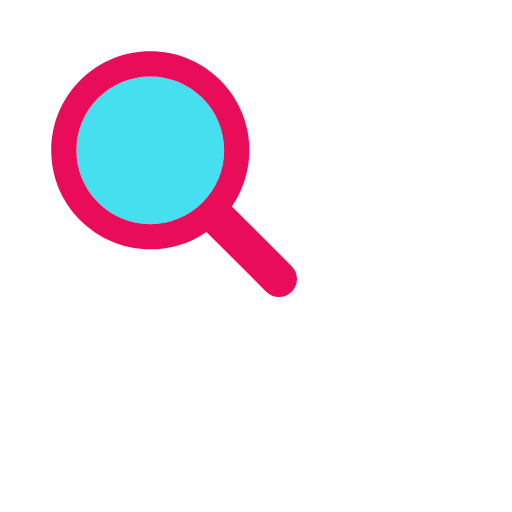
t = 0.00 s
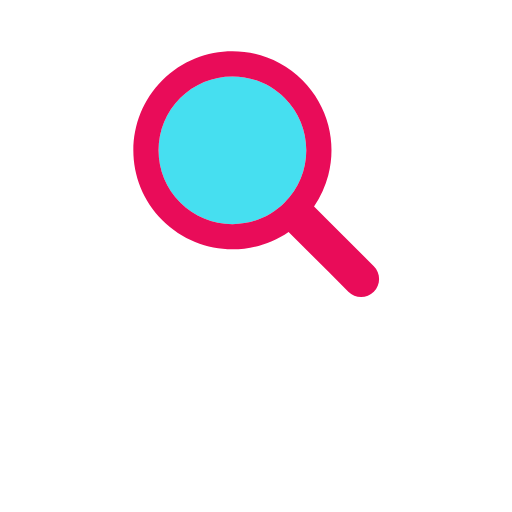
t = 0.19 s
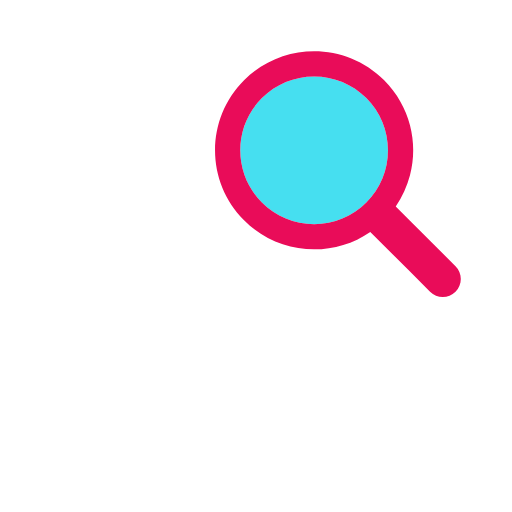
t = 0.38 s
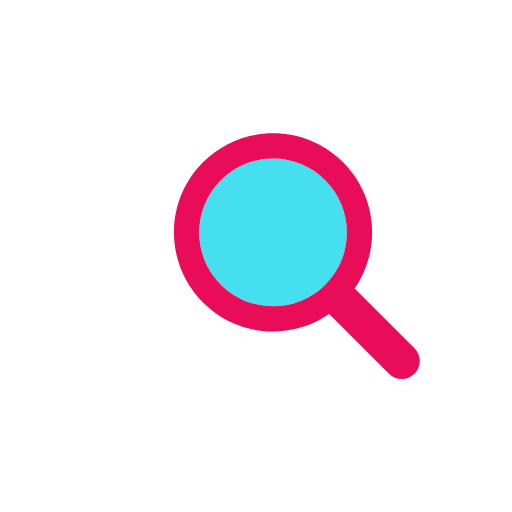
t = 0.56 s
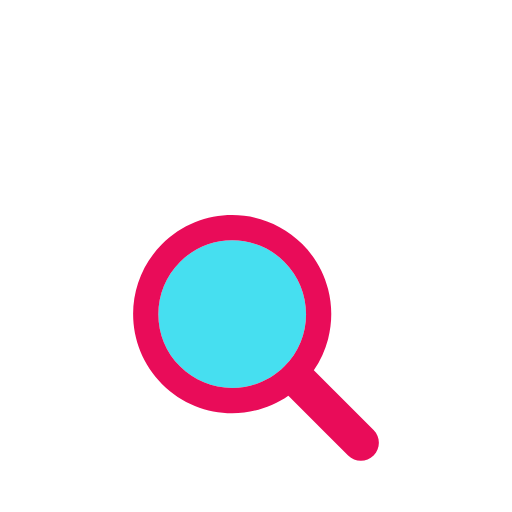
t = 0.75 s
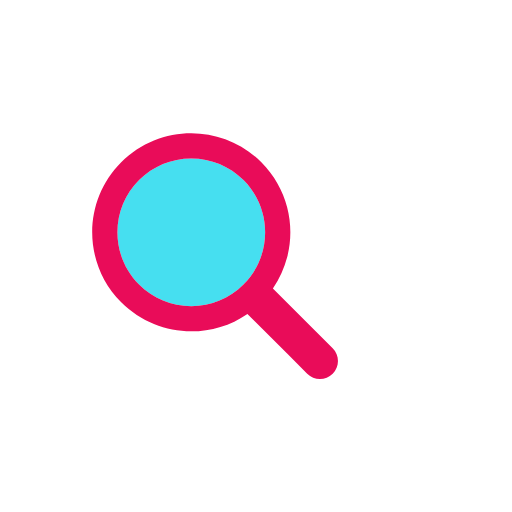
t = 0.94 s

The animated SVG that drew these frames (rendered in a browser with its animation timeline set to each time). Animation: 1 SMIL element (animateTransform=1); one cycle of 1.14 s, repeats indefinitely.

<?xml version="1.0" encoding="utf-8"?>
<svg xmlns="http://www.w3.org/2000/svg" xmlns:xlink="http://www.w3.org/1999/xlink" style="margin: auto; background: none; display: block; shape-rendering: auto;" width="200px" height="200px" viewBox="0 0 100 100" preserveAspectRatio="xMidYMid">
<g transform="translate(50 50)">
  <g transform="scale(0.8)">
    <g transform="translate(-50 -50)">
      <g>
        <animateTransform attributeName="transform" type="translate" repeatCount="indefinite" dur="1.1363636363636365s" values="-20 -20;20 -20;0 20;-20 -20" keyTimes="0;0.33;0.66;1"></animateTransform>
        <path fill="#46dff0" d="M44.19 26.158c-4.817 0-9.345 1.876-12.751 5.282c-3.406 3.406-5.282 7.934-5.282 12.751 c0 4.817 1.876 9.345 5.282 12.751c3.406 3.406 7.934 5.282 12.751 5.282s9.345-1.876 12.751-5.282 c3.406-3.406 5.282-7.934 5.282-12.751c0-4.817-1.876-9.345-5.282-12.751C53.536 28.033 49.007 26.158 44.19 26.158z"></path>
        <path fill="#e90c59" d="M78.712 72.492L67.593 61.373l-3.475-3.475c1.621-2.352 2.779-4.926 3.475-7.596c1.044-4.008 1.044-8.23 0-12.238 c-1.048-4.022-3.146-7.827-6.297-10.979C56.572 22.362 50.381 20 44.19 20C38 20 31.809 22.362 27.085 27.085 c-9.447 9.447-9.447 24.763 0 34.21C31.809 66.019 38 68.381 44.19 68.381c4.798 0 9.593-1.425 13.708-4.262l9.695 9.695 l4.899 4.899C73.351 79.571 74.476 80 75.602 80s2.251-0.429 3.11-1.288C80.429 76.994 80.429 74.209 78.712 72.492z M56.942 56.942 c-3.406 3.406-7.934 5.282-12.751 5.282s-9.345-1.876-12.751-5.282c-3.406-3.406-5.282-7.934-5.282-12.751 c0-4.817 1.876-9.345 5.282-12.751c3.406-3.406 7.934-5.282 12.751-5.282c4.817 0 9.345 1.876 12.751 5.282 c3.406 3.406 5.282 7.934 5.282 12.751C62.223 49.007 60.347 53.536 56.942 56.942z"></path>
      </g>
    </g>
  </g>
</g>
<!-- [ldio] generated by https://loading.io/ --></svg>
